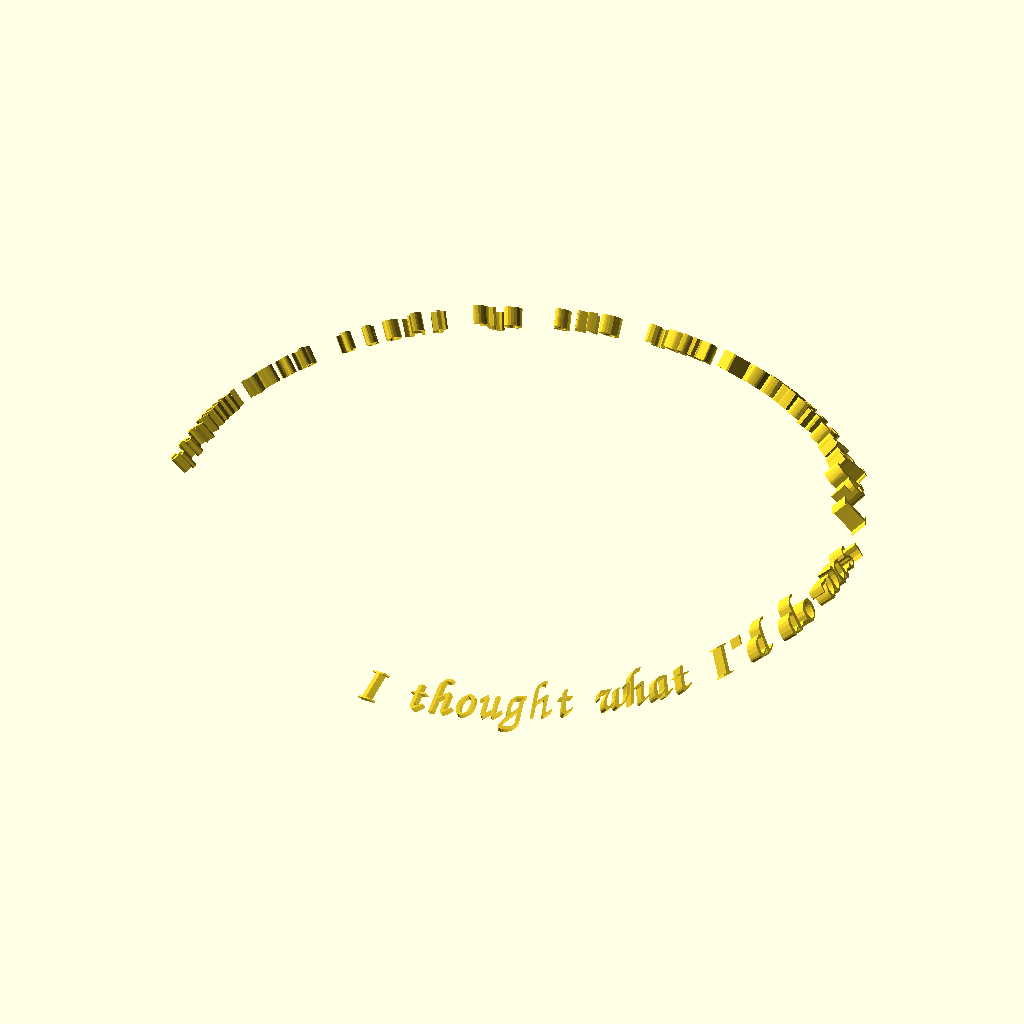
Cell 1: the model at its default parameters.
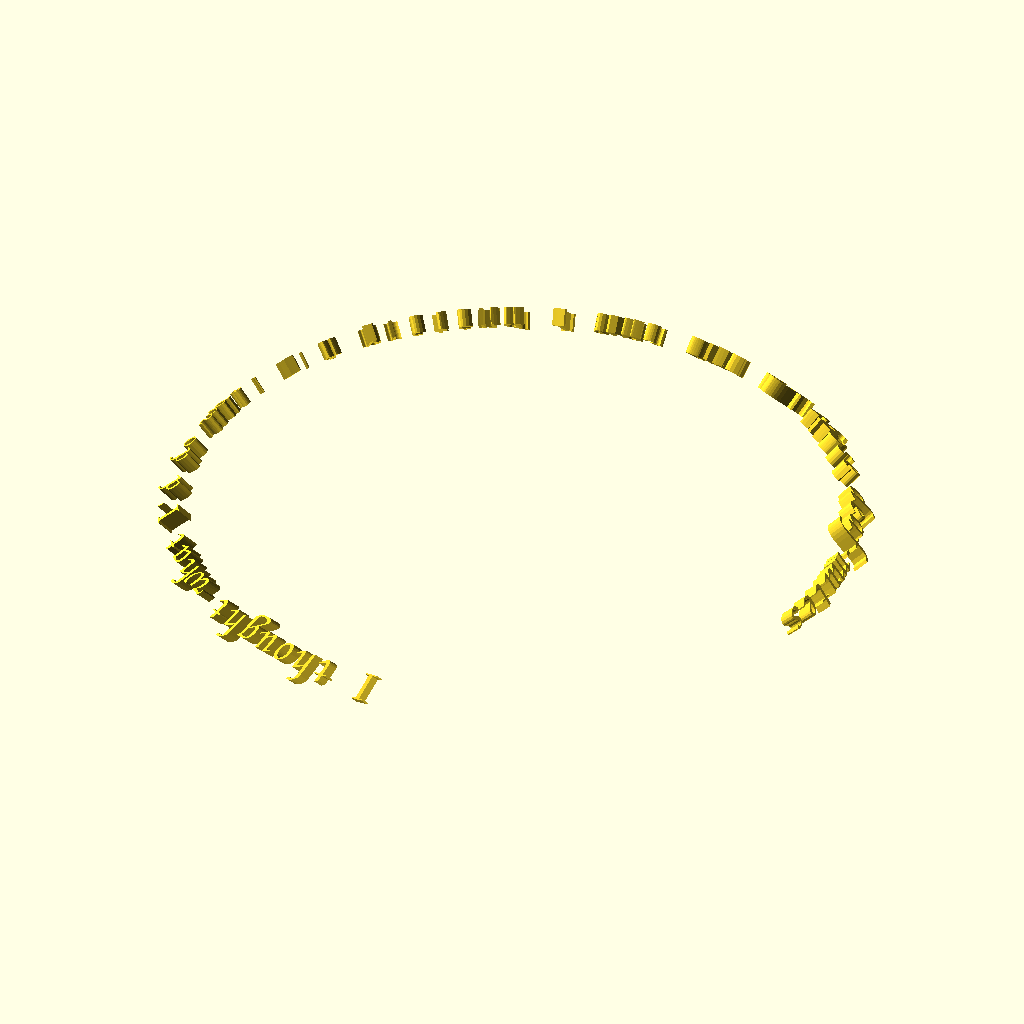
Cell 2: VFlipChars = true (everything else at default).
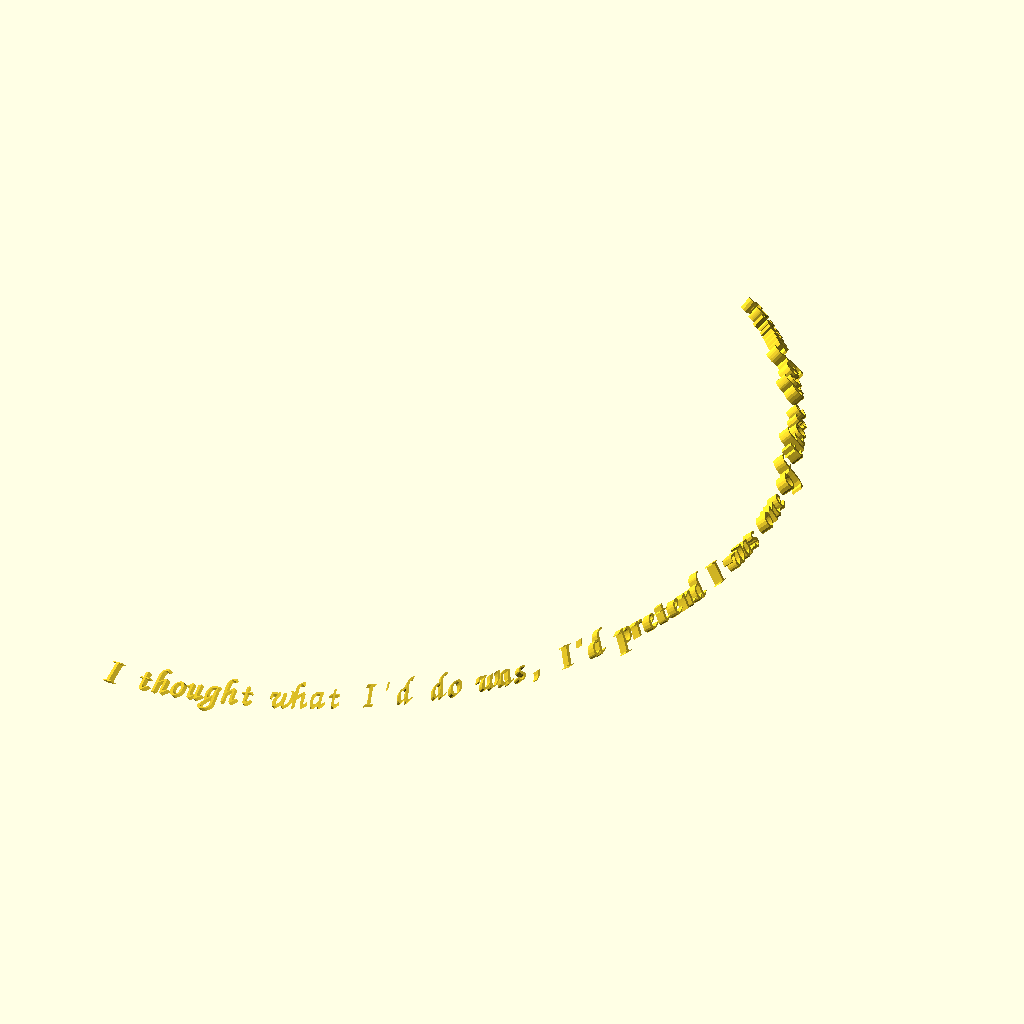
Cell 3 — Radius set to 110, the other parameters unchanged.
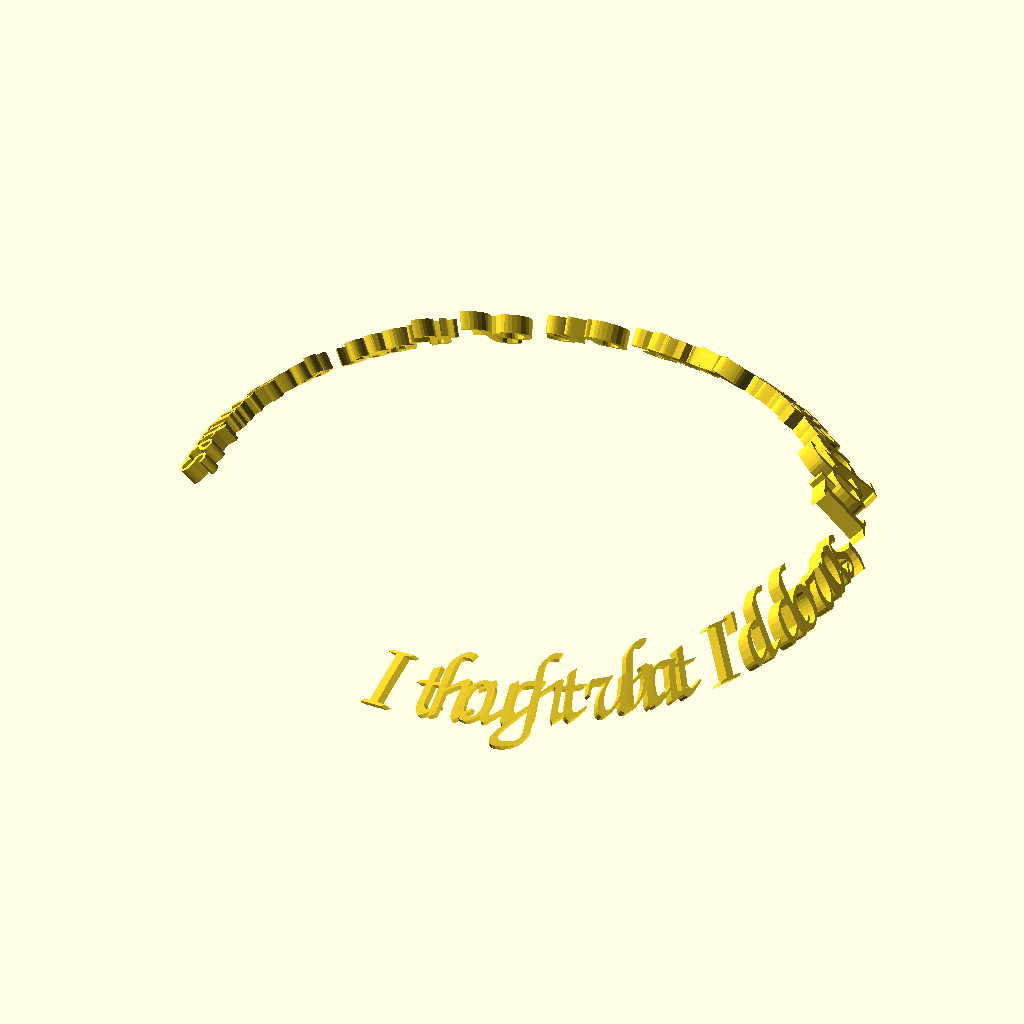
Cell 4 — fontsize set to 12, the other parameters unchanged.
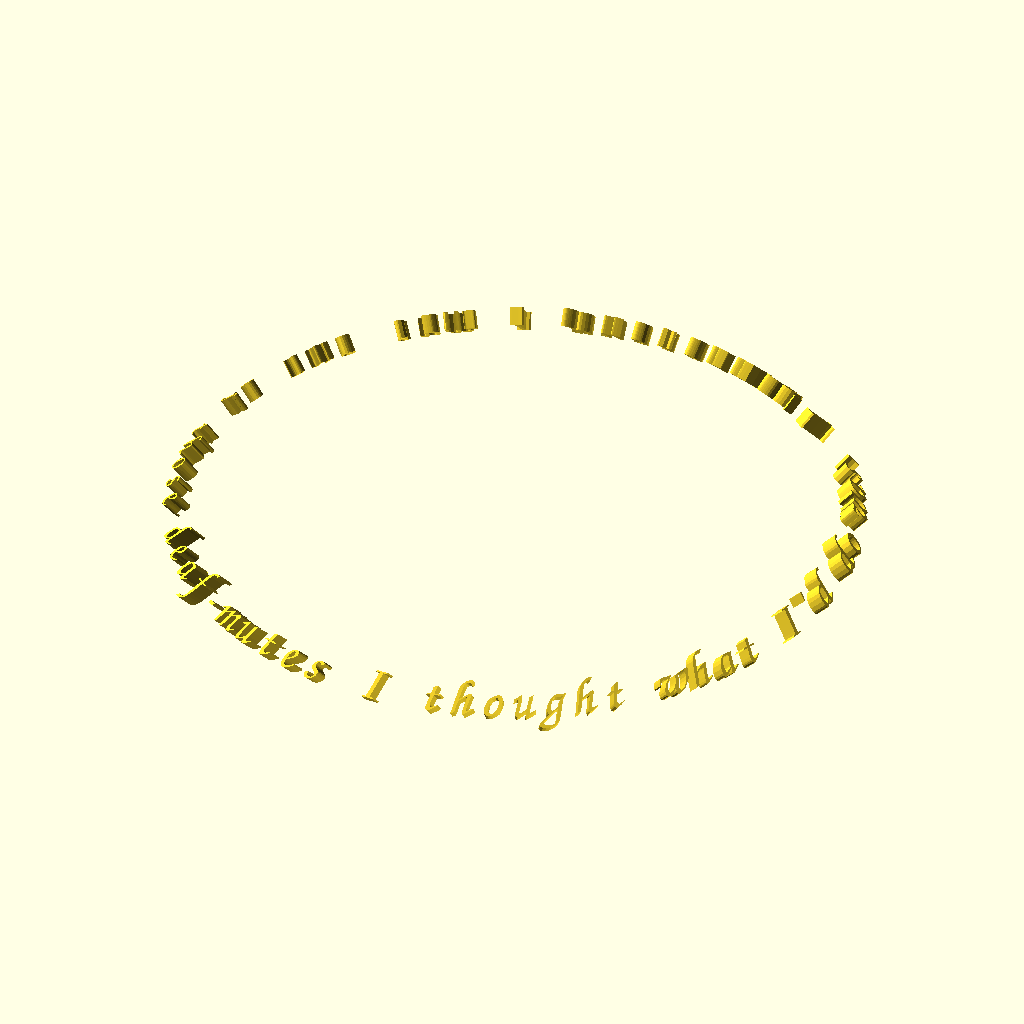
Cell 5: the same model with Gap = 2.
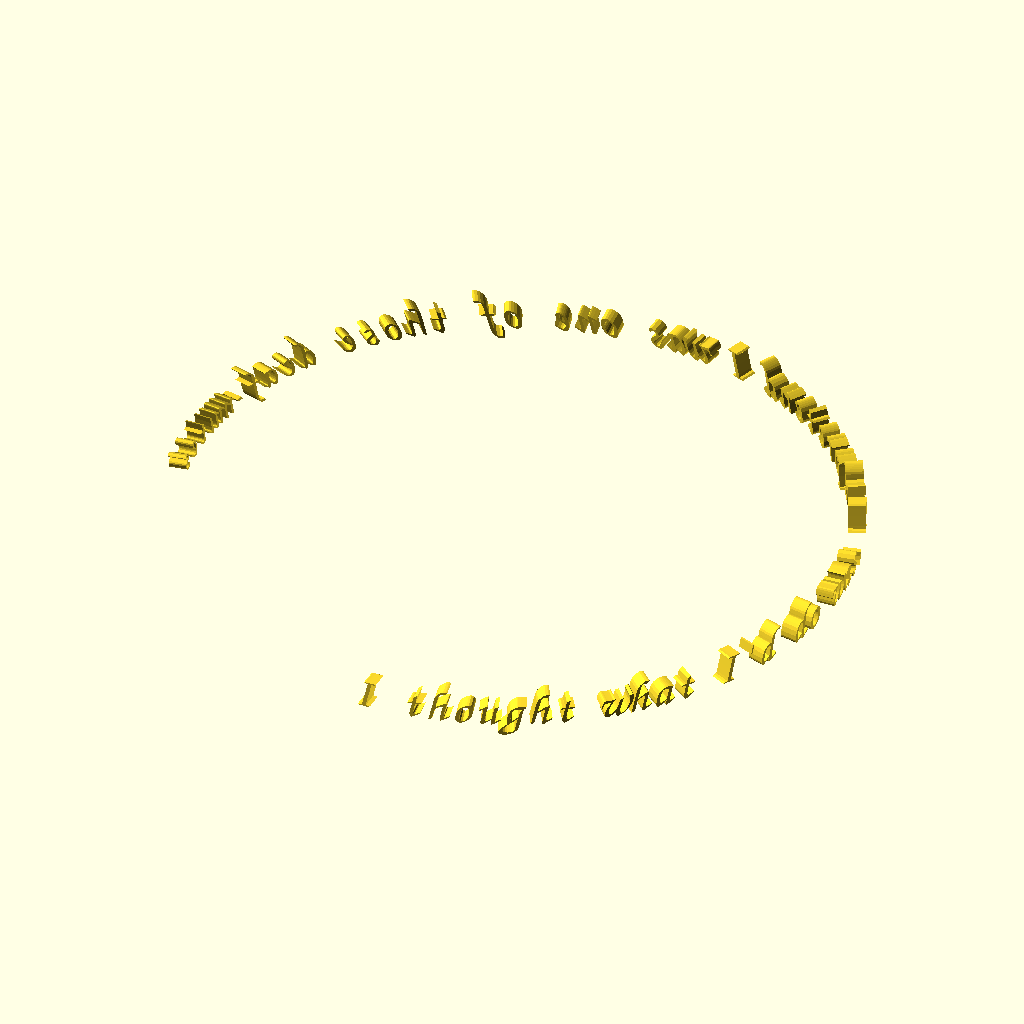
Cell 6: Tilt = 90 (everything else at default).
The same orthographic view direction (rotation 55°, 0°, 25°; colour scheme Cornfield) for every cell, with the view re-fitted per cell, so scale and position can differ between cells.
Source of the model, libraries/circletext/circleText.scad:
//circleText.scad (Ver.1.0) by Snaxxus 3/12/2019
//(GNU - GPL) then libraries are their own

//Indispensable libraries:

//by Alexander Pruss (https://www.thingiverse.com/arpruss/about)
// https://www.thingiverse.com/thing:3004457
//(Attribution 3.0 Unported (CC BY 3.0) )
use <fontmetrics.scad>;

//by Carl Davidson (https://www.thingiverse.com/16807/about)
//https://www.thingiverse.com/thing:526023
//(GNU - GPL)
use <string.scad>;



MySnappyString="I thought what I'd do was, I'd pretend I was one of those deaf-mutes";
Radius=55;
fontsize=6.;
Gap=1;
Tilt=45;//degrees
font=str("Comic Sans MS:style=Normal");
Thickness=3;
VFlipChars=false;
ForceFixedSpacing=3;

//Usage example
CircleText(
MySnappyString=MySnappyString,
Radius=Radius,
fontsize=fontsize,
Gap=Gap,
Tilt=Tilt,
font=font,
Thickness=Thickness,
VFlipChars=VFlipChars,
ForceFixedSpacing=ForceFixedSpacing
);


//Use This Module
module CircleText(
MySnappyString="Snappy Cat Dog Food",
Radius=75/2,
fontsize=6.,
Gap=1,
Tilt=45,
font=str("Comic Sans MS:style=Normal"),
Thickness=3,
VFlipChars=false,
ForceFixedSpacing=0
){   

    for(i = [0:len(MySnappyString)-1]){
        
        if (i==0){
        // echo("i==0");
            RotoText(
                Tilt=Tilt,
                ArcLenBefore=0,
                Character=MySnappyString[i],
                font=font,
                fontsize=fontsize,
                Thickness=Thickness,
                Radius=Radius,
                Gap=Gap,
                i=i,
                VFlipChars=VFlipChars,
                ForceFixedSpacing=ForceFixedSpacing
            );   
        }else if(i==1){
            // echo("i==1");
            length0 = ForceFixedSpacing==0 ? 
                measureText(
                  MySnappyString[0],
                  font=font,
                  size=fontsize):ForceFixedSpacing;
                // echo(length0);
            RotoText(
                Tilt=Tilt,
                ArcLenBefore=length0,
                Character=MySnappyString[1],
                font=font,
                fontsize=fontsize,
                Thickness=Thickness,
                Radius=Radius,
                Gap=Gap,
                i=i,
                VFlipChars=VFlipChars,
                ForceFixedSpacing=ForceFixedSpacing
            );   
        }else{
            // echo("i==",i);
            garbagestring=substr(MySnappyString,0, i);
            //echo(garbagestring);
            length0 = ForceFixedSpacing==0 ?
                measureText(
                    garbagestring,
                    font=font,
                    size=fontsize):i*ForceFixedSpacing;
            //echo(Tilt);
            RotoText(
                Tilt=Tilt,
                ArcLenBefore=length0,
                Character=MySnappyString[i],
                font=font,
                fontsize=fontsize,
                Thickness=Thickness,
                Radius=Radius,
                Gap=Gap,
                i=i,
                VFlipChars=VFlipChars,
                ForceFixedSpacing=ForceFixedSpacing
            );
        }
    }
}


module RotoText( 
    Tilt,
    ArcLenBefore,
    Character,
    font,
    fontsize,
    Thickness,
    Radius,
    Gap,
    i,
    VFlipChars,
    ForceFixedSpacing
){
    sizes= ForceFixedSpacing==0 ? measureText(Character,font=font,size=fontsize):ForceFixedSpacing;
   // sizes = measureText(Character,font=font,size=fontsize);
   // echo(ArcLenBefore);
   // echo("Gap",Gap);
   // echo(Character);
   // echo(sizes);
    
    //S = r θ
    //θ = S / R
    S=VFlipChars==false?ArcLenBefore+i*Gap:-ArcLenBefore-i*Gap;
    Th=S/Radius;
    rt=VFlipChars==false?0:-180;
    rotate([0,0,180*Th/PI]){
        translate([0,-Radius,0]){
            rotate([Tilt,0,0]){
                rotate([0,0,rt])linear_extrude(height = Thickness){
                    text(Character,size=fontsize,font=font,halign="center");
                }
            }
        }
    }
}

//circleText.scad by Snaxxus 3/12/2019
//(GNU - GPL) then libraries are their own
Parameter table extracted from the source (name, type, default, range or options):
Radius: number, default 55
fontsize: number, default 6
Gap: number, default 1
Tilt: number, default 45
Thickness: number, default 3
VFlipChars: bool, default false
ForceFixedSpacing: number, default 3
